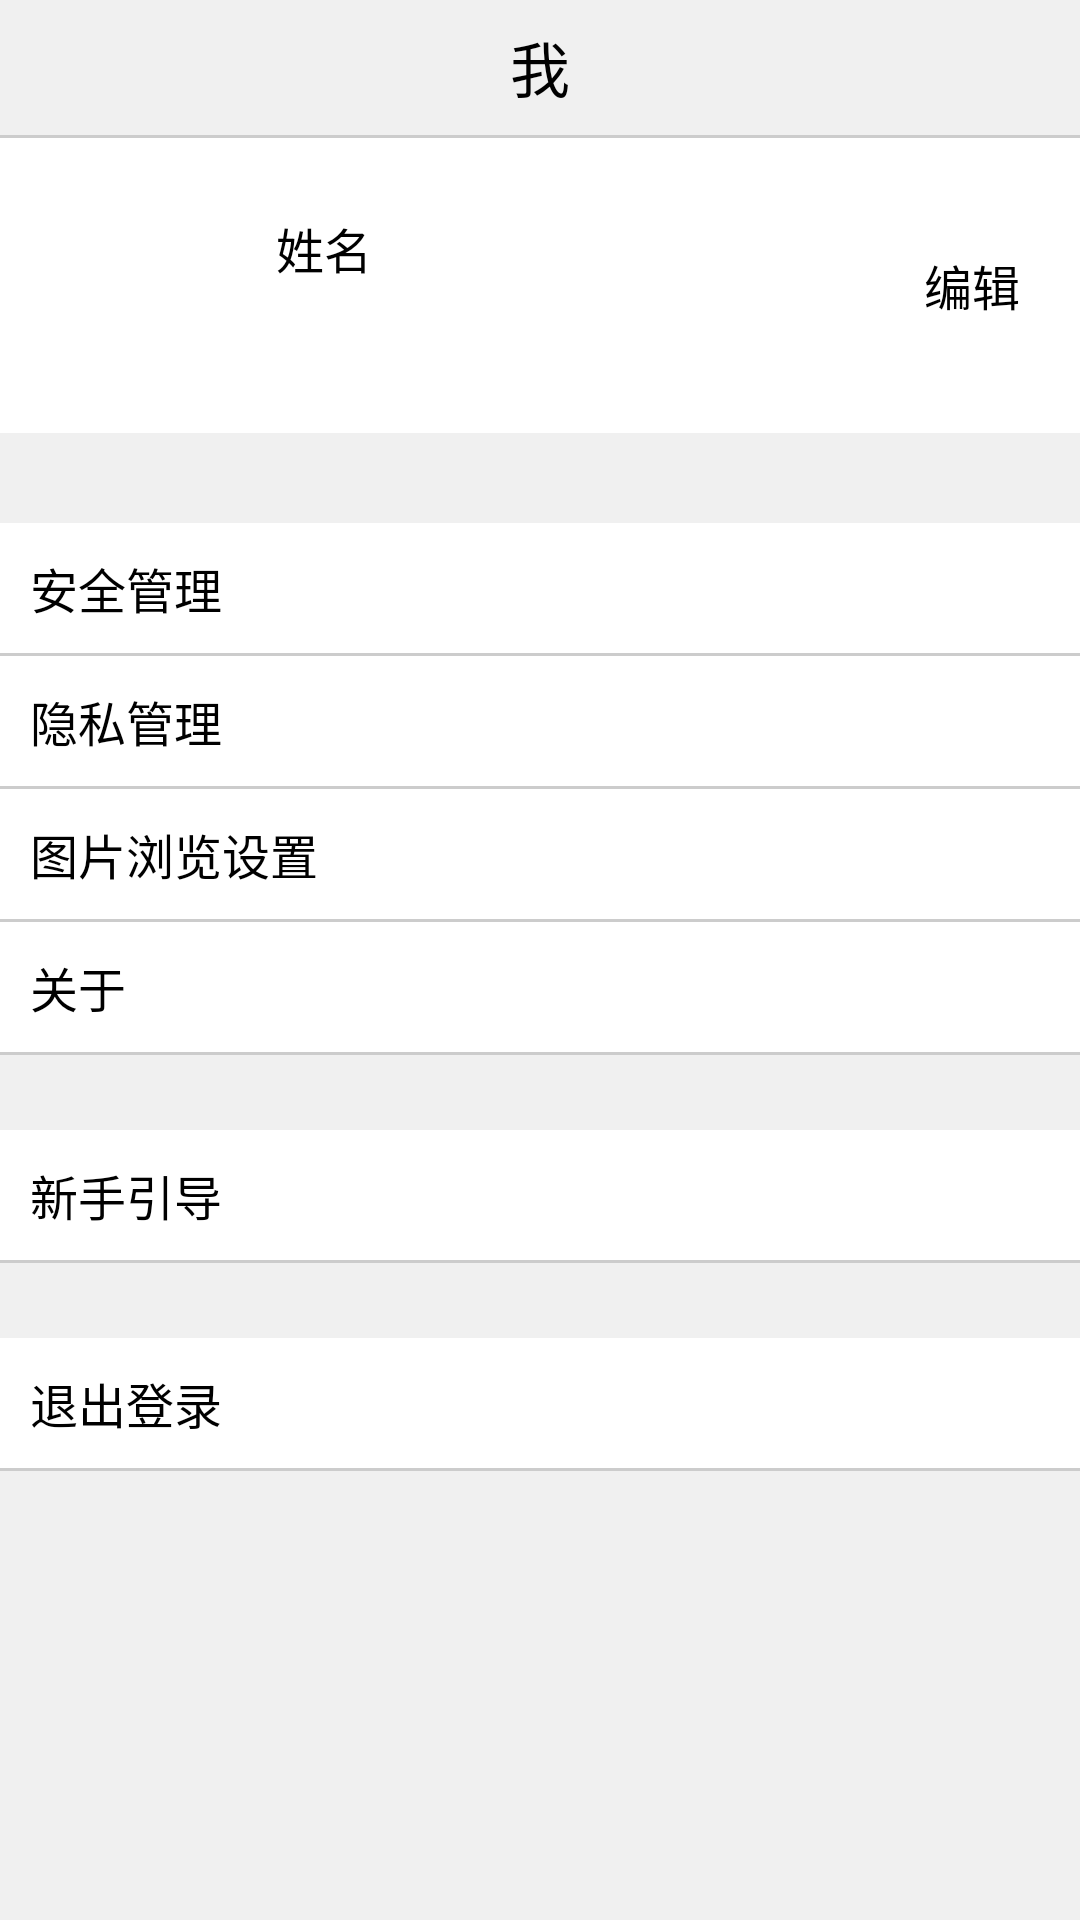

This screen was rendered from an Android layout file. Write that file and the resources it references.
<!-- AndroidManifest.xml: application theme AppTheme -->
<!-- res/layout/fragment_me.xml -->
<LinearLayout xmlns:android="http://schemas.android.com/apk/res/android"
    xmlns:tools="http://schemas.android.com/tools"
    android:layout_width="match_parent"
    android:layout_height="match_parent"
    android:orientation="vertical"
    android:background="#f0f0f0"
    tools:context="zhou.com.loveyou.fragment.MeFragment">


    <TextView
        style="@style/StyleHead"
        android:text="我"/>

    <TextView style="@style/StyleLine" />

    <RelativeLayout
        android:layout_width="match_parent"
        android:layout_height="wrap_content">

        <RelativeLayout
            android:background="#fff"
            android:layout_width="match_parent"
            android:layout_height="wrap_content"
            android:padding="20dp">

            <ImageView
                android:id="@+id/iv_headphoto"
                android:layout_width="52dp"
                android:layout_height="52dp"
                android:src="@mipmap/fall_in_love" />

            <LinearLayout
                android:layout_width="wrap_content"
                android:layout_height="wrap_content"
                android:layout_marginLeft="20dp"
                android:layout_marginTop="5dp"
                android:layout_toRightOf="@id/iv_headphoto"
                android:orientation="vertical">

                <TextView
                    android:id="@+id/tv_me_name"
                    android:layout_width="wrap_content"
                    android:layout_height="wrap_content"
                    android:layout_alignRight="@id/iv_headphoto"
                    android:text="姓名"
                    android:textColor="#000"
                    android:textSize="16dp" />

                <ImageView
                    android:id="@+id/iv_gender"
                    android:layout_width="20dp"
                    android:layout_height="20dp"
                    android:layout_marginTop="10dp"
                    android:src="@mipmap/female" />
            </LinearLayout>
        </RelativeLayout>

        <TextView
            android:id="@+id/tv_edit"
            android:layout_width="wrap_content"
            android:layout_height="wrap_content"
            android:layout_alignParentRight="true"
            android:layout_centerVertical="true"
            android:layout_marginRight="20dp"
            android:text="编辑"
            android:textColor="#000"
            android:textSize="16sp"
             />
    </RelativeLayout>

    <TextView
        android:layout_width="match_parent"
        android:layout_height="30dp"
        />

    <LinearLayout
        android:layout_width="match_parent"
        android:layout_height="wrap_content"
        android:orientation="vertical">

        <TextView
            android:id="@+id/tv_safety"
            android:text="安全管理"
            style="@style/StyleText"
            />
        <TextView style="@style/StyleLine" />
        <TextView
            android:id="@+id/tv_privacy"
            android:text="隐私管理"
            style="@style/StyleText"
            />
        <TextView style="@style/StyleLine" />
        <TextView
            android:id="@+id/tv_look_photo"
            android:text="图片浏览设置"
            style="@style/StyleText"
            />
        <TextView style="@style/StyleLine" />
        <TextView
            android:id="@+id/tv_about"
            android:text="关于"
            style="@style/StyleText"
            />
        <TextView style="@style/StyleLine" />

        <TextView
            android:layout_width="match_parent"
            android:layout_height="25dp"
             />
        <TextView
            android:id="@+id/tv_new"
            android:text="新手引导"
            style="@style/StyleText"
            />
        <TextView style="@style/StyleLine" />

        <TextView
            android:layout_width="match_parent"
            android:layout_height="25dp"
            />
        <TextView
            android:id="@+id/tv_log_off"
            android:text="退出登录"
            style="@style/StyleText"
            />
        <TextView style="@style/StyleLine" />
    </LinearLayout>

</LinearLayout>
<!-- resources referenced by this layout -->
<resources>
  <style name="StyleHead">
          <item name="android:layout_width">wrap_content</item>
          <item name="android:layout_gravity">center</item>
          <item name="android:layout_height">45dp</item>
          <item name="android:background">#f0f0f0</item>
          <item name="android:textColor">#000</item>
          <item name="android:textSize">20sp</item>
          <item name="android:gravity">center</item>
      </style>
  <style name="StyleLine">
          <item name="android:layout_width">match_parent</item>
          <item name="android:layout_height">1dp</item>
          <item name="android:background">#ccc</item>
      </style>
  <style name="StyleText">
          <item name="android:layout_width">match_parent</item>
          <item name="android:layout_height">wrap_content</item>
          <item name="android:padding">10dp</item>
          <item name="android:textColor">#000</item>
          <item name="android:textSize">16sp</item>
          <item name="android:background">#fff</item>
      </style>
  <style name="AppTheme" parent="Theme.AppCompat.Light.DarkActionBar">
          
          <item name="colorPrimary">@color/colorPrimary</item>
          <item name="colorPrimaryDark">@color/colorPrimaryDark</item>
          <item name="colorAccent">@color/colorAccent</item>
          <item name="android:windowNoTitle">true</item>
      </style>
  <!-- not gathered from this repository: default colours our renderer supplied (Android Studio template values) -->
  <color name="colorPrimary">#FF6200EE</color>
  <color name="colorPrimaryDark">#FF3700B3</color>
  <color name="colorAccent">#FF03DAC5</color>
</resources>
